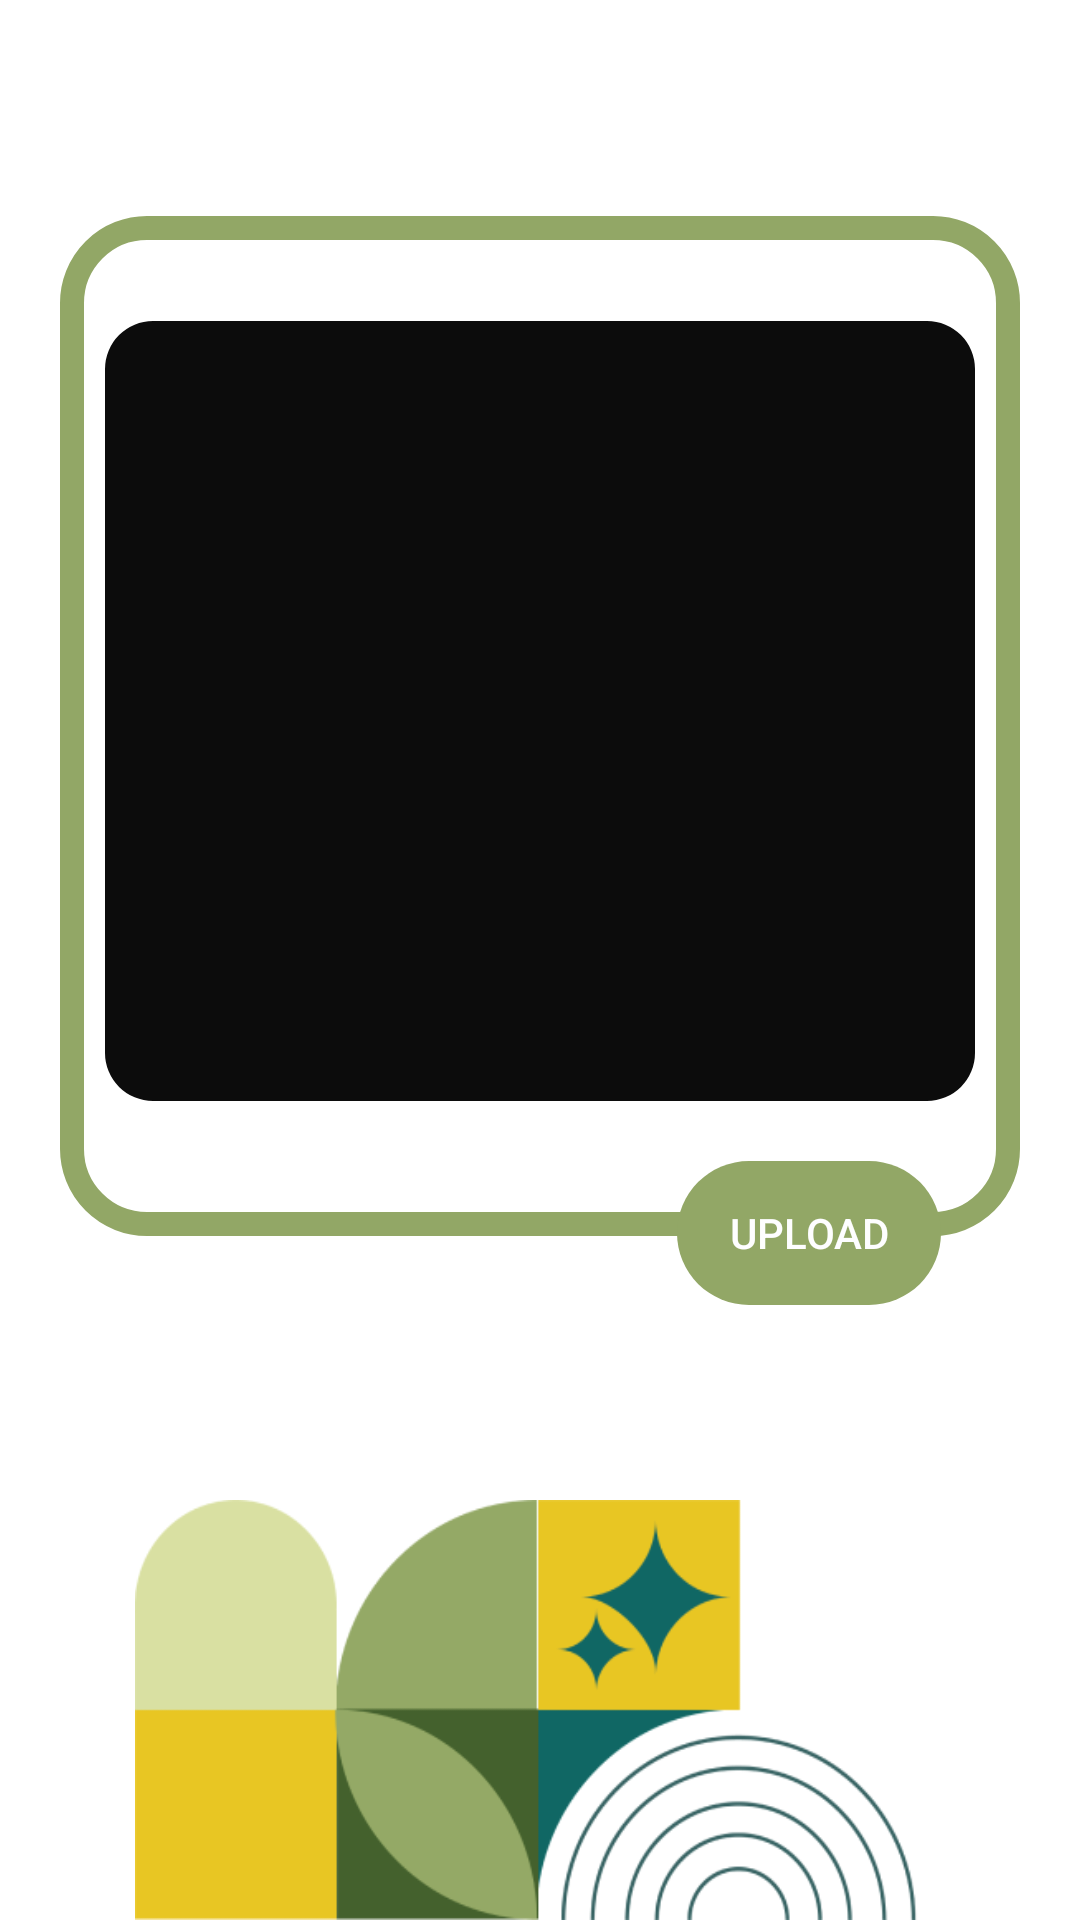

Reconstruct the res/layout file that produces this screen, plus the resources it refers to.
<!-- AndroidManifest.xml: application theme Theme.HerbMate -->
<!-- res/layout/activity_upload.xml -->
<?xml version="1.0" encoding="utf-8"?>
<androidx.constraintlayout.widget.ConstraintLayout xmlns:android="http://schemas.android.com/apk/res/android"
    xmlns:app="http://schemas.android.com/apk/res-auto"
    xmlns:tools="http://schemas.android.com/tools"
    android:id="@+id/main"
    android:layout_width="match_parent"
    android:layout_height="match_parent"
    tools:context=".ui.upload.UploadActivity">

    <ImageView
        android:id="@+id/background"
        android:layout_width="match_parent"
        android:layout_height="340dp"
        android:layout_margin="20dp"
        android:src="@drawable/rounded_image"
        app:layout_constraintBottom_toBottomOf="parent"
        app:layout_constraintEnd_toEndOf="parent"
        app:layout_constraintStart_toStartOf="parent"
        app:layout_constraintTop_toTopOf="parent"
        app:layout_constraintVertical_bias="0.19999999"
        tools:ignore="ContentDescription" />

    <com.google.android.material.imageview.ShapeableImageView
        android:id="@+id/image"
        android:layout_width="match_parent"
        android:layout_height="300dp"
        android:layout_margin="15dp"
        android:layout_marginTop="340dp"
        android:background="@drawable/rounded_image"
        android:padding="20dp"
        android:scaleType="centerCrop"
        android:src="@color/blackAndWhiteColor"
        app:layout_constraintEnd_toEndOf="@id/background"
        app:layout_constraintHorizontal_bias="0.4"
        app:layout_constraintStart_toStartOf="@id/background"
        app:layout_constraintTop_toTopOf="@id/background"
        app:shapeAppearanceOverlay="@style/CustomShapeAppearance" />

    <androidx.appcompat.widget.AppCompatButton
        android:id="@+id/upload_btn"
        android:layout_width="wrap_content"
        android:layout_height="wrap_content"
        android:background="@drawable/btn_auth"
        android:backgroundTint="@color/greenL1"
        android:text="@string/upload"
        android:textColor="@color/white"
        app:layout_constraintEnd_toEndOf="parent"
        app:layout_constraintHorizontal_bias="0.83"
        app:layout_constraintStart_toStartOf="parent"
        app:layout_constraintTop_toBottomOf="@id/image" />

    <ImageView
        android:layout_width="270dp"
        android:layout_height="140dp"
        app:layout_constraintStart_toStartOf="parent"
        app:layout_constraintBottom_toBottomOf="parent"
        app:layout_constraintEnd_toEndOf="parent"
        android:background="@drawable/asset321"
        tools:ignore="ContentDescription" />

    <ProgressBar
        android:id="@+id/progress_bar"
        android:layout_width="wrap_content"
        android:layout_height="wrap_content"
        app:layout_constraintStart_toStartOf="parent"
        app:layout_constraintTop_toTopOf="parent"
        app:layout_constraintEnd_toEndOf="parent"
        app:layout_constraintBottom_toBottomOf="parent"
        android:visibility="gone"
        tools:visibility="visible"/>

</androidx.constraintlayout.widget.ConstraintLayout>
<!-- resources referenced by this layout -->
<resources>
  <color name="blackAndWhiteColor">@color/black</color>
  <color name="greenL1">#92A766</color>
  <color name="white">#FEFEFF</color>
  <!-- drawable asset321: jpg bitmap (drawable, 24614 bytes) -->
  <!-- drawable btn_auth (drawable) -->
  <?xml version="1.0" encoding="utf-8"?>
  <shape xmlns:android="http://schemas.android.com/apk/res/android">
      <corners android:radius="85dp"/>
  </shape>
  <!-- drawable rounded_image (drawable) -->
  <?xml version="1.0" encoding="utf-8"?>
  <shape xmlns:android="http://schemas.android.com/apk/res/android">
      <corners android:radius="25dp"/>
      <stroke android:color="@color/greenL1" android:width="8dp"/>
  </shape>
  <string name="upload">Upload</string>
  <style name="CustomShapeAppearance" parent="ShapeAppearance.MaterialComponents.SmallComponent">
          <item name="cornerFamily">rounded</item>
          <item name="cornerSize">16dp</item>
      </style>
  <style name="Theme.HerbMate" parent="Theme.MaterialComponents.DayNight.NoActionBar">
          
          <item name="colorPrimary">@color/greenL1</item>
          
          <item name="colorSecondary">@color/greenL2</item>
          
          <item name="colorTertiary">@color/greenL3</item>
          
          <item name="materialSearchBarStyle">@color/greenL3</item>
          
          <item name="android:statusBarColor">@color/tertiaryColor</item>
          
          <item name="colorOnPrimary">@color/black</item>
      </style>
  <color name="black">#0C0C0C</color>
  <color name="greenL2">#DADEA1</color>
  <color name="greenL3">#44612B</color>
  <color name="tertiaryColor">@color/greenL3</color>
</resources>
